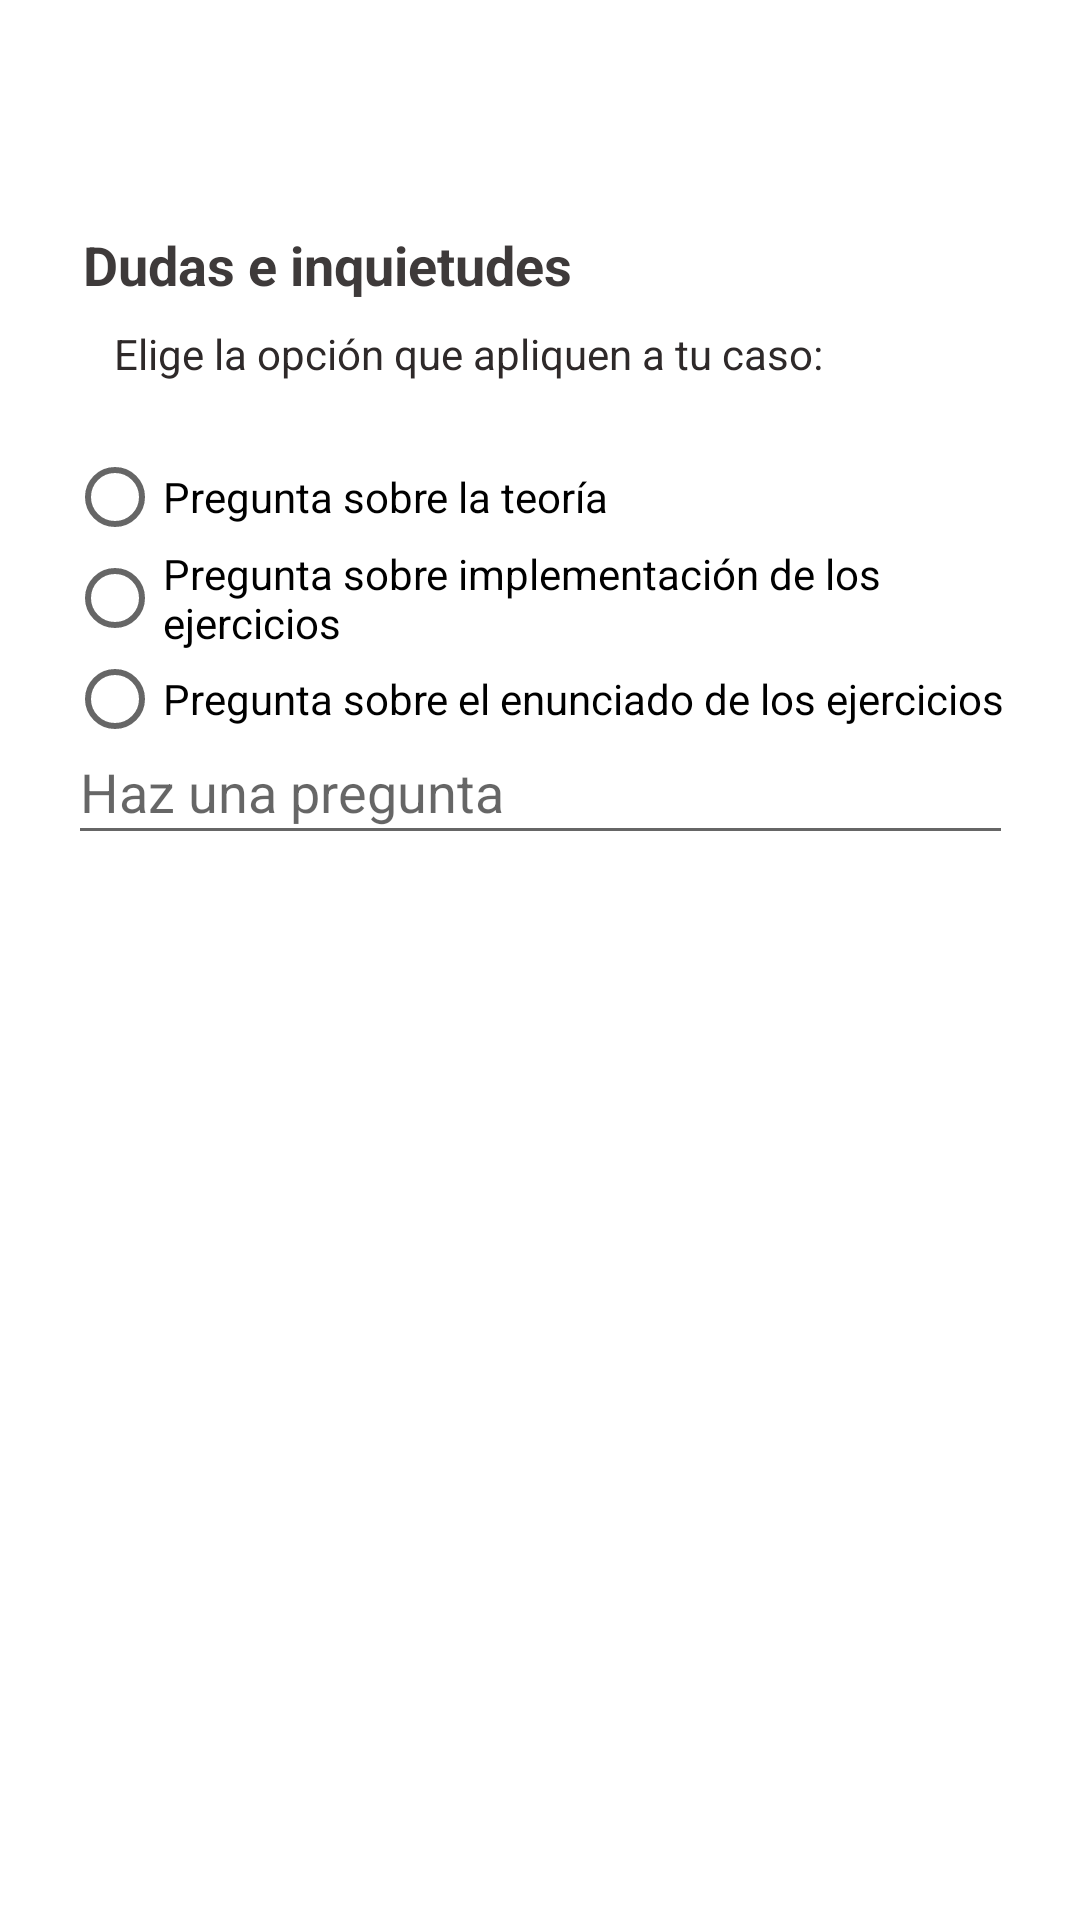

Write the Android layout XML for this screen, with the resource values it uses.
<!-- AndroidManifest.xml: application theme Theme.QuizEco -->
<!-- res/layout/activity_inquietudes.xml -->
<?xml version="1.0" encoding="utf-8"?>
<androidx.constraintlayout.widget.ConstraintLayout xmlns:android="http://schemas.android.com/apk/res/android"
    xmlns:app="http://schemas.android.com/apk/res-auto"
    xmlns:tools="http://schemas.android.com/tools"
    android:layout_width="match_parent"
    android:layout_height="match_parent"
    android:background="#FFFFFF"
    tools:context=".Inquietudes">


    <Button
        android:id="@+id/Continuar3"
        android:layout_width="329dp"
        android:layout_height="47dp"
        android:layout_marginStart="20dp"
        android:layout_marginEnd="20dp"
        android:layout_marginBottom="100dp"
        android:background="@drawable/boton2"
        android:text="Finalizar"
        android:textColor="#FFFFFF"
        app:layout_constraintBottom_toBottomOf="parent"
        app:layout_constraintEnd_toEndOf="parent"
        app:layout_constraintStart_toStartOf="parent" />

    <EditText
        android:id="@+id/editTextTextPersonName"
        android:layout_width="315dp"
        android:layout_height="45dp"
        android:layout_marginBottom="208dp"
        android:ems="10"
        android:hint="Haz una pregunta"
        android:inputType="textPersonName"
        app:layout_constraintBottom_toTopOf="@+id/Continuar3"
        app:layout_constraintEnd_toEndOf="parent"
        app:layout_constraintStart_toStartOf="parent"
        app:layout_constraintTop_toTopOf="parent"
        app:layout_constraintVertical_bias="1.0" />

    <TextView
        android:id="@+id/textView7"
        android:layout_width="wrap_content"
        android:layout_height="wrap_content"
        android:layout_marginStart="60dp"
        android:layout_marginTop="76dp"
        android:layout_marginEnd="202dp"
        android:text="Dudas e inquietudes"
        android:textColor="#3E3A3A"
        android:textSize="18sp"
        android:textStyle="bold"
        app:layout_constraintEnd_toEndOf="parent"
        app:layout_constraintStart_toStartOf="parent"
        app:layout_constraintTop_toTopOf="parent" />

    <TextView
        android:id="@+id/textView6"
        android:layout_width="wrap_content"
        android:layout_height="wrap_content"
        android:layout_marginTop="8dp"
        android:text="Elige la opción que apliquen a tu caso:"
        android:textColor="#2E2929"
        app:layout_constraintBottom_toTopOf="@+id/editTextTextPersonName"
        app:layout_constraintEnd_toEndOf="parent"
        app:layout_constraintHorizontal_bias="0.306"
        app:layout_constraintStart_toStartOf="parent"
        app:layout_constraintTop_toBottomOf="@+id/textView7"
        app:layout_constraintVertical_bias="0.0" />

    <RadioGroup
        android:layout_width="316dp"
        android:layout_height="153dp"
        app:layout_constraintBottom_toBottomOf="parent"
        app:layout_constraintEnd_toEndOf="parent"
        app:layout_constraintHorizontal_bias="0.505"
        app:layout_constraintStart_toStartOf="parent"
        app:layout_constraintTop_toTopOf="parent"
        app:layout_constraintVertical_bias="0.307">

        <RadioButton
            android:id="@+id/teoria"
            android:layout_width="match_parent"
            android:layout_height="wrap_content"
            android:onClick="Teoria"
            android:text="Pregunta sobre la teoría" />

        <RadioButton
            android:id="@+id/ejercicios"
            android:layout_width="match_parent"
            android:layout_height="wrap_content"
            android:onClick="Ejercicios"
            android:text="Pregunta sobre implementación de los ejercicios" />

        <RadioButton
            android:id="@+id/enunciado"
            android:layout_width="match_parent"
            android:layout_height="wrap_content"
            android:onClick="Enunciado"
            android:text="Pregunta sobre el enunciado de los ejercicios" />
    </RadioGroup>


</androidx.constraintlayout.widget.ConstraintLayout>
<!-- resources referenced by this layout -->
<resources>
  <style name="Theme.QuizEco" parent="Theme.AppCompat.DayNight.NoActionBar">
          
          <item name="colorPrimary">@color/purple_500</item>
          <item name="colorPrimaryVariant">@color/purple_700</item>
          <item name="colorOnPrimary">@color/white</item>
          
          <item name="colorSecondary">@color/teal_200</item>
          <item name="colorSecondaryVariant">@color/teal_700</item>
          <item name="colorOnSecondary">@color/black</item>
          
          <item name="android:statusBarColor" tools:targetApi="l">?attr/colorPrimaryVariant</item>
          
      </style>
  <!-- not gathered from this repository: default colours our renderer supplied (Android Studio template values) -->
  <color name="purple_500">#FF6200EE</color>
  <color name="purple_700">#FF3700B3</color>
  <color name="teal_200">#FF03DAC5</color>
  <color name="teal_700">#FF018786</color>
  <color name="black">#FF000000</color>
  <color name="white">#FFFFFFFF</color>
</resources>
